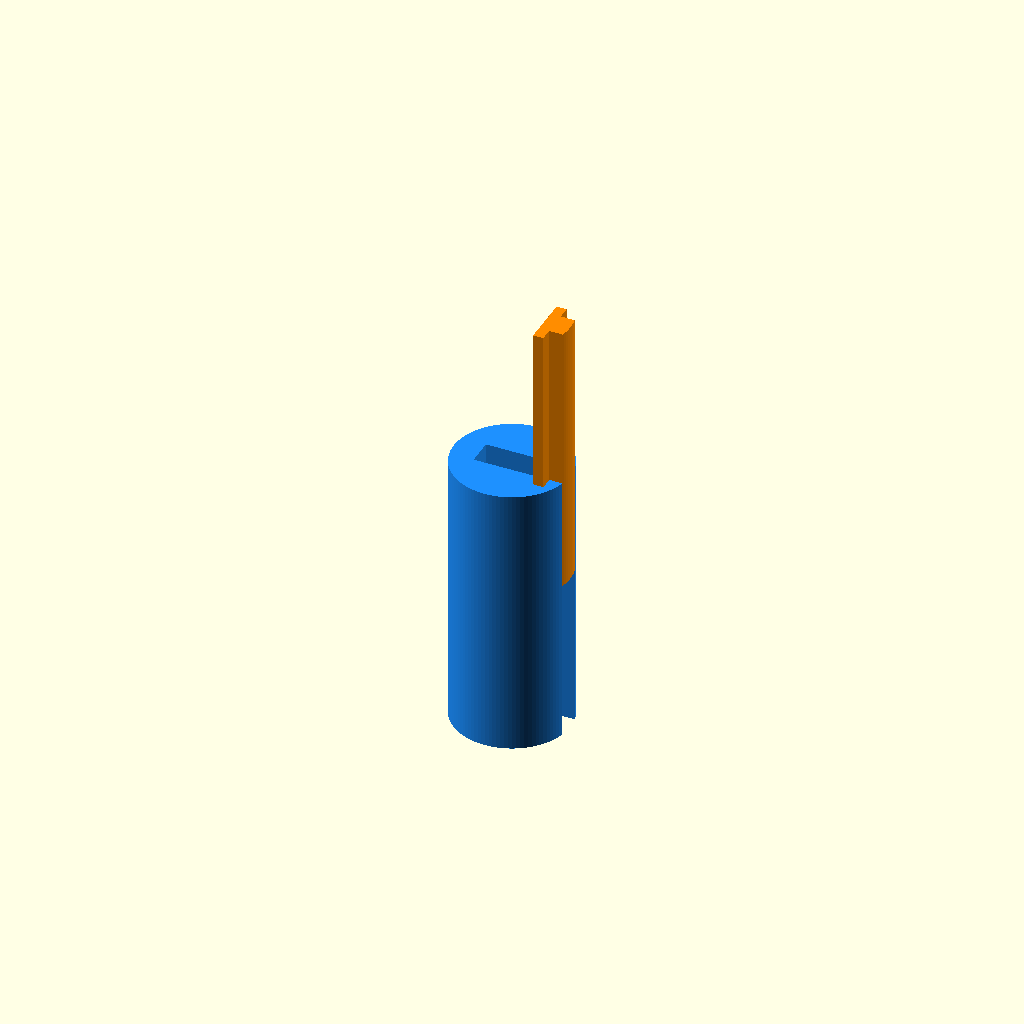
Cell 1: the model at its default parameters.
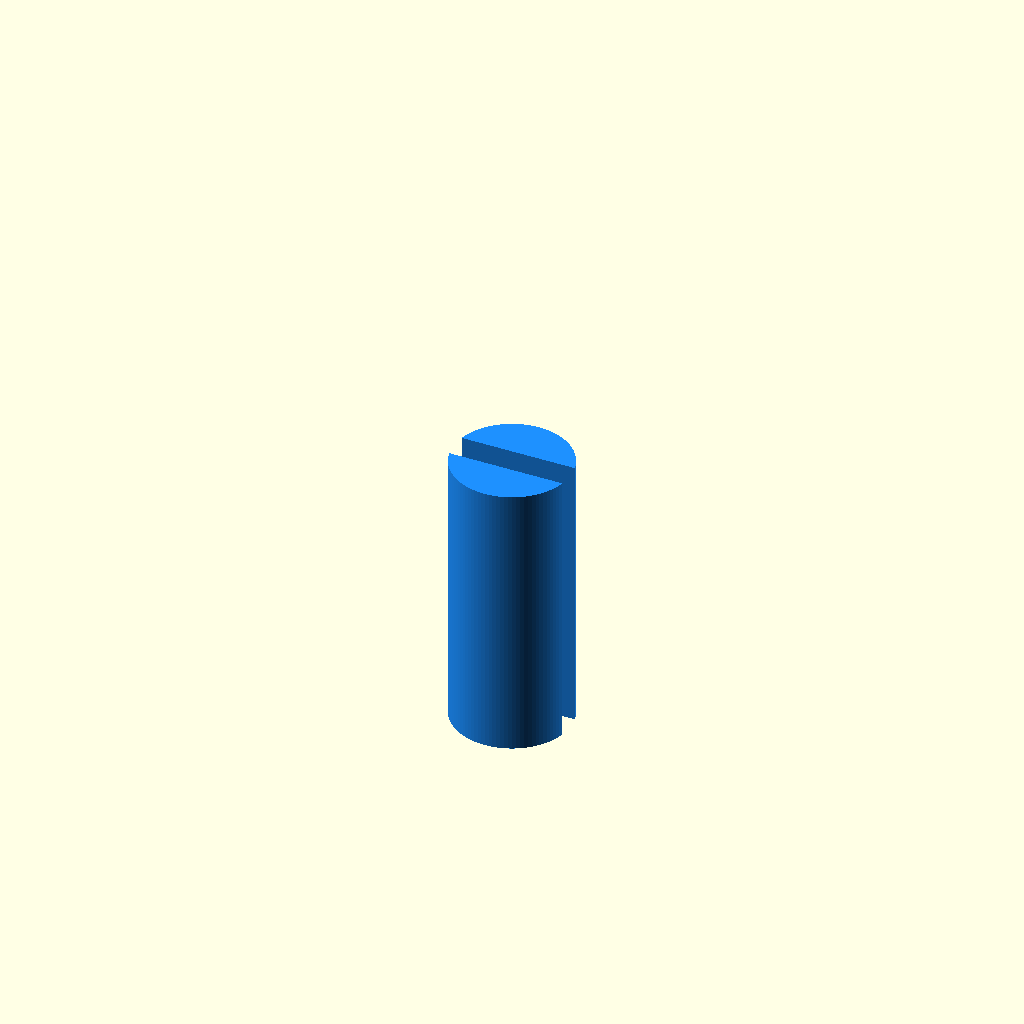
Cell 2 — bar_width set to 50, the other parameters unchanged.
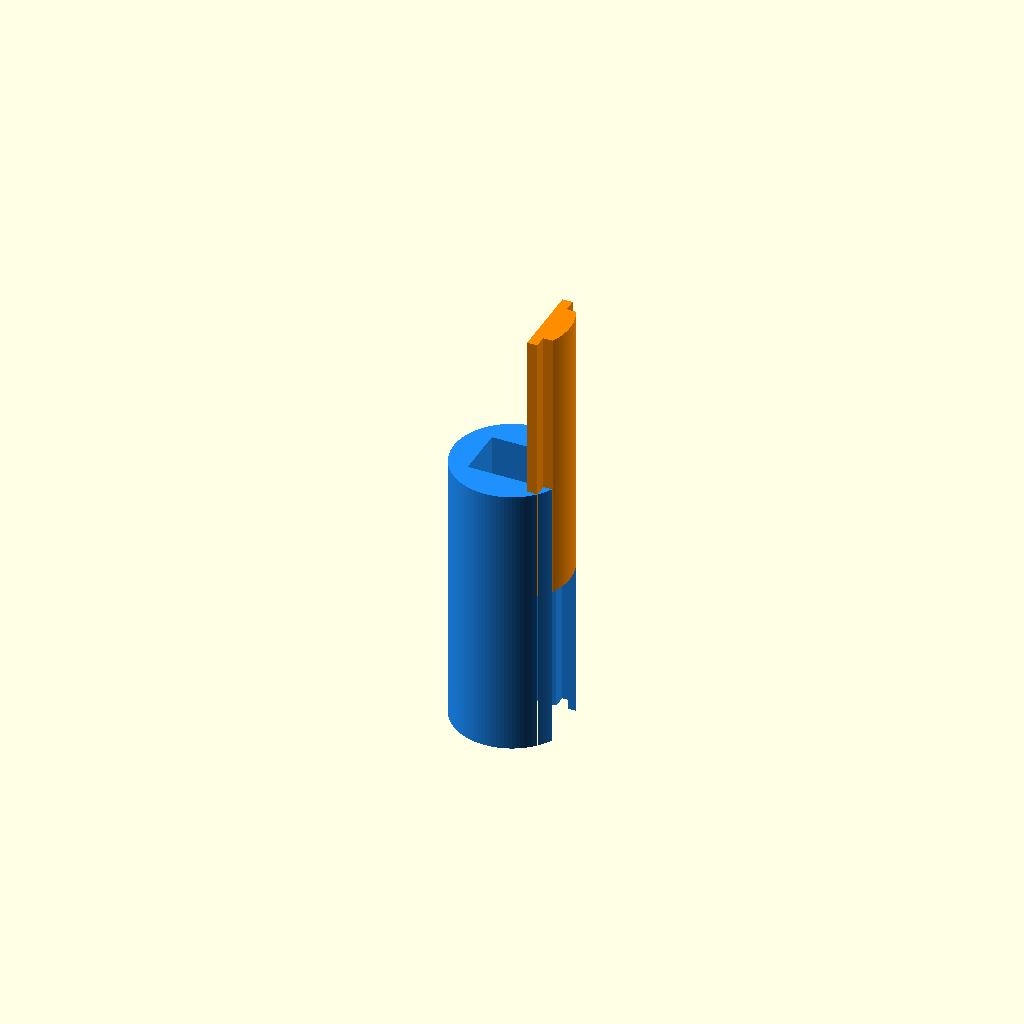
Cell 3 — bar_height set to 20, the other parameters unchanged.
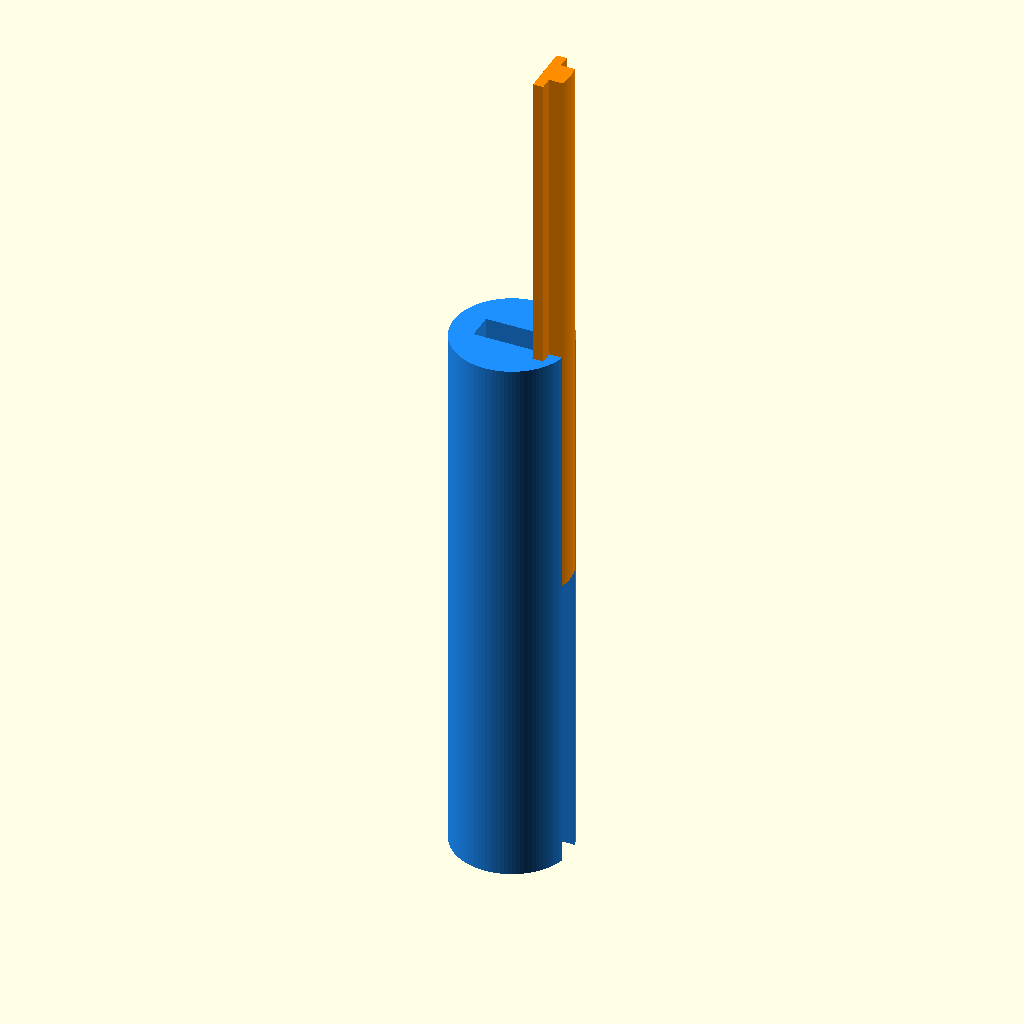
Cell 4: the same model with grip_length = 220.
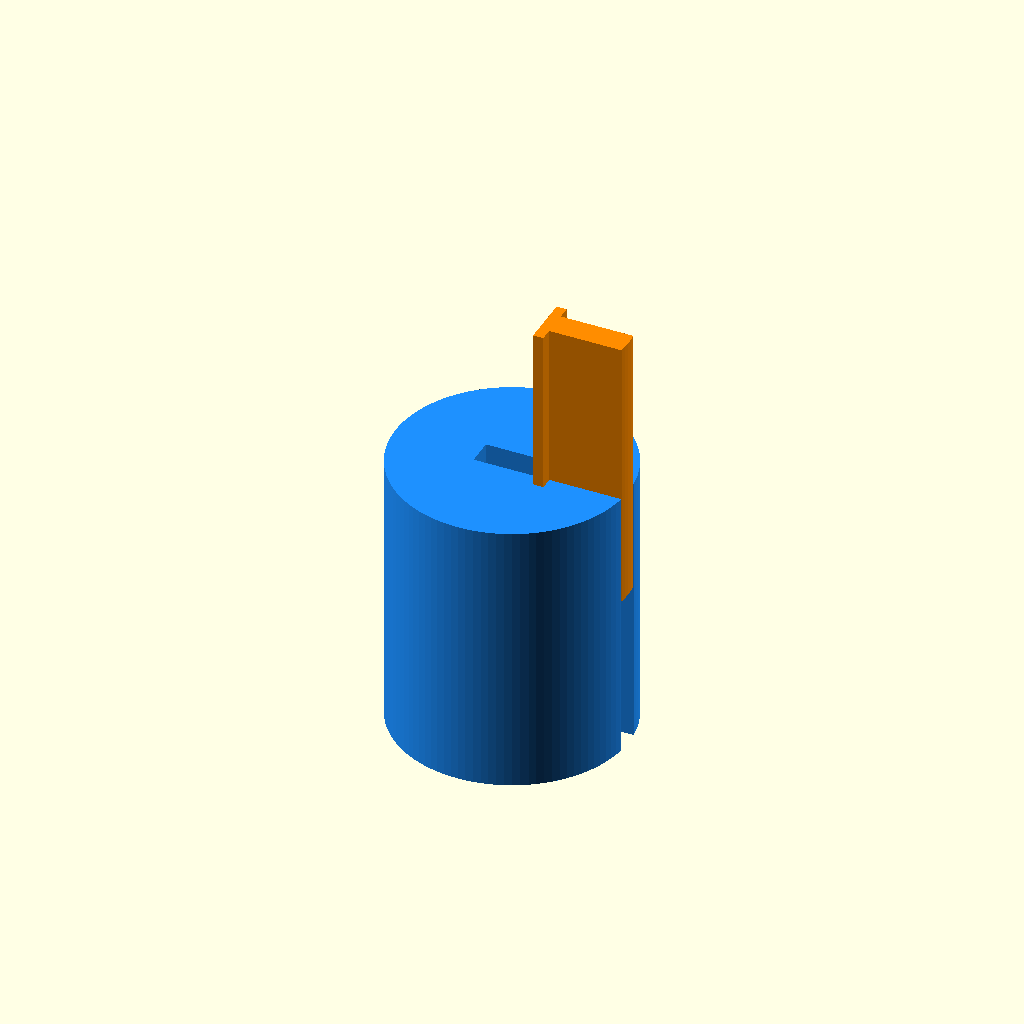
Cell 5: outer_diameter = 92 (everything else at default).
All cells are drawn from one camera (rotation 55°, 0°, 25°, orthographic, colour scheme Cornfield), so only the parameter changes between them.
OpenSCAD source file pull-up-adapter/two_piece_solution.scad:
// --- Horizontal Sliding T-Track Clamshell Grip ---
// All dimensions in millimeters (mm)

// --- Which part to render? ---
// Options: "assembled", "u_piece", "t_piece"
render_part = "assembled"; 

// --- 1. Core Dimensions ---
bar_width = 25;   // The flat edge (horizontal)
bar_height = 10;  // The short edge (vertical/front)
grip_length = 110;
//grip_length = 25;
outer_diameter = 46;

// --- 2. Fit & Clearances ---
bar_tol = 0.5;      // Clearance for the metal bar
slide_tol = 0.25;   // Clearance for the sliding T-piece (adjust if too tight/loose)

// Calculated inner channel for the metal bar
inner_w = bar_width + bar_tol;
inner_h = bar_height + bar_tol;
bw = inner_w / 2;
bh = inner_h / 2;

// --- 3. Horizontal T-Track Dimensions ---
// The dovetail grooves now expand vertically on the front (short) edge
wing_top = bh + 5.0;         // Dovetail wing expands 5mm UP
wing_bottom = -bh - 5.0;     // Dovetail wing expands 5mm DOWN
wing_outer_x = bw + 4.5;     // Wing extends 4.5mm outward

// --- Rendering Logic ---
if (render_part == "assembled") {
    color("dodgerblue") u_piece_3d();
    // Slides the T-piece halfway out along the Z-axis to show the lock
    color("darkorange") translate([0, 0, grip_length/2 + 10]) t_piece_3d();
} else if (render_part == "u_piece") {
    u_piece_3d();
} else if (render_part == "t_piece") {
    t_piece_3d();
}

// --- Modules ---
module u_piece_3d() {
    linear_extrude(height=grip_length, center=true)
    difference() {
        circle(d=outer_diameter, $fn=100);
        
        // The perfectly symmetric horizontal cutout for the bar AND the T-track
        polygon(points=[
            [-bw, bh],                  // Top-left of the metal bar cavity
            [bw, bh],                   // Top-right of the metal bar (starts T-track)
            [bw, wing_top],             // Up into top wing
            [wing_outer_x, wing_top],   // Right along top wing
            [wing_outer_x, bh],         // Down to the neck opening
            [outer_diameter, bh],       // Right to exterior (blows out the side)
            [outer_diameter, -bh],      // Down across the front neck opening
            [wing_outer_x, -bh],        // Left along bottom neck
            [wing_outer_x, wing_bottom],// Down into bottom wing
            [bw, wing_bottom],          // Left along bottom wing
            [bw, -bh],                  // Up to bottom-right of metal bar
            [-bw, -bh]                  // Left to bottom-left of metal bar
        ]);
    }
}

module t_piece_3d() {
    // Tolerances applied inward for a smooth sliding fit
    bw_t = bw + slide_tol;            // Left inner face
    wt_t = wing_top - slide_tol;      // Top of top wing
    wb_t = wing_bottom + slide_tol;   // Bottom of bottom wing
    wox_t = wing_outer_x - slide_tol; // Right edge of wings
    nt_t = bh - slide_tol;            // Top of front neck
    nb_t = -bh + slide_tol;           // Bottom of front neck
    
    linear_extrude(height=grip_length, center=true)
    intersection() {
        circle(d=outer_diameter, $fn=100);
        
        // The solid, perfectly symmetric horizontal T-piece
        polygon(points=[
            [bw_t, nt_t],
            [bw_t, wt_t],
            [wox_t, wt_t],
            [wox_t, nt_t],
            [outer_diameter, nt_t],
            [outer_diameter, nb_t],
            [wox_t, nb_t],
            [wox_t, wb_t],
            [bw_t, wb_t],
            [bw_t, nb_t]
        ]);
    }
}
Customizer parameters (derived from the source; name, type, default, range or options):
render_part: string, default "assembled"
bar_width: number, default 25
bar_height: number, default 10
grip_length: number, default 110
outer_diameter: number, default 46
bar_tol: number, default 0.5
slide_tol: number, default 0.25
